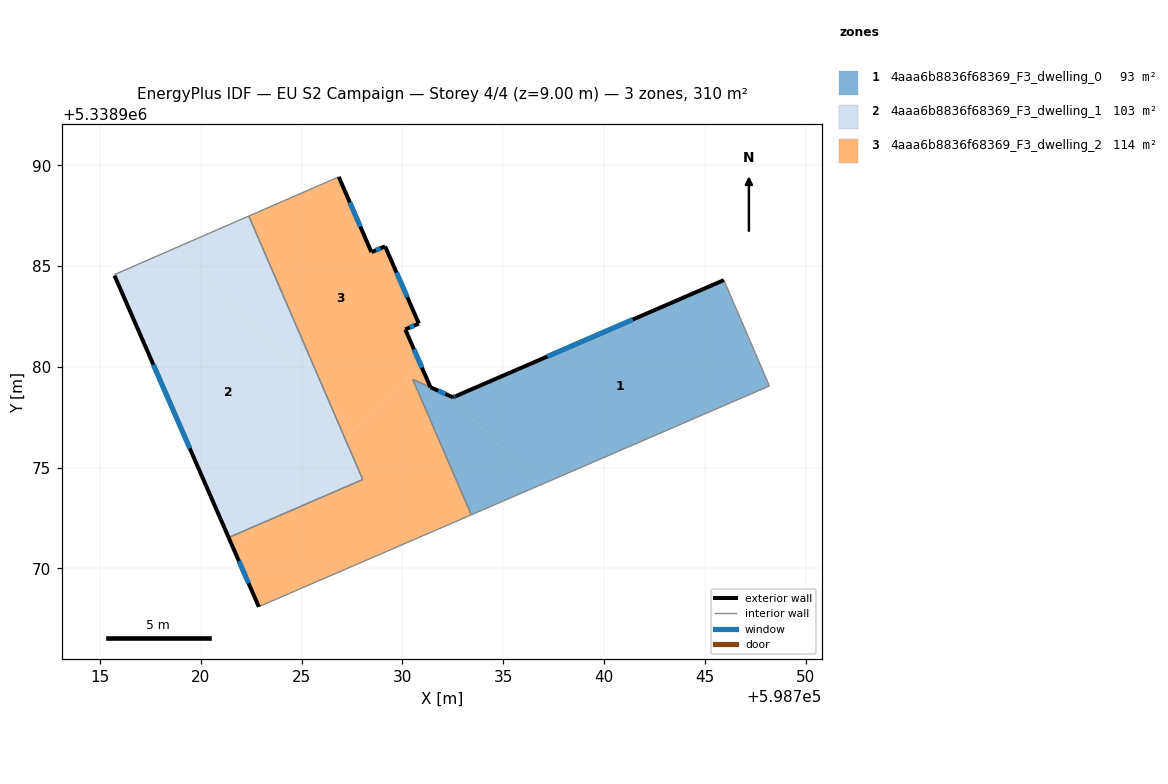
=== STOREY PLAN SPEC (per zone: floor XY polygon, exterior-wall plan segments, windows/doors) ===
zone 1: 4aaa6b8836f68369_F3_dwelling_0  (93.3 m²)
  floor: (598745.95, 5338984.30) (598748.21, 5338979.05) (598736.77, 5338974.11) (598732.39, 5338978.54) (598732.51, 5338978.49) (598732.67, 5338978.55)
  floor: (598732.39, 5338978.54) (598736.77, 5338974.11) (598733.42, 5338972.66) (598730.51, 5338979.37) (598731.39, 5338978.99)
  exterior wall: (598732.67, 5338978.55) – (598732.51, 5338978.49)  [0.2 m]
    window: (598732.61, 5338978.53) – (598732.56, 5338978.51)  [0.1 m²]
  exterior wall: (598745.95, 5338984.30) – (598732.67, 5338978.55)  [14.5 m]
    window: (598741.43, 5338982.34) – (598737.18, 5338980.51)  [4.4 m²]
  exterior wall: (598732.51, 5338978.49) – (598731.40, 5338978.99)  [1.2 m]
    window: (598732.13, 5338978.66) – (598731.77, 5338978.82)  [0.4 m²]
  interior walls: 4
zone 2: 4aaa6b8836f68369_F3_dwelling_1  (103.4 m²)
  floor: (598726.48, 5338978.00) (598727.17, 5338976.41) (598722.90, 5338972.19) (598721.38, 5338971.53) (598715.72, 5338984.52) (598715.74, 5338984.58) (598718.69, 5338985.87)
  floor: (598722.38, 5338987.48) (598726.48, 5338978.00) (598718.69, 5338985.87)
  floor: (598727.17, 5338976.41) (598728.03, 5338974.41) (598722.90, 5338972.19)
  exterior wall: (598715.72, 5338984.52) – (598721.38, 5338971.53)  [14.2 m]
    window: (598717.65, 5338980.10) – (598719.45, 5338975.95)  [4.3 m²]
  interior walls: 4
zone 3: 4aaa6b8836f68369_F3_dwelling_2  (113.6 m²)
  floor: (598729.14, 5338985.98) (598730.82, 5338982.15) (598730.14, 5338981.86) (598730.95, 5338979.99) (598730.87, 5338980.08) (598727.61, 5338976.85) (598726.48, 5338978.00) (598722.38, 5338987.48) (598726.84, 5338989.42) (598728.46, 5338985.69)
  floor: (598731.39, 5338978.99) (598730.51, 5338979.37) (598733.42, 5338972.66) (598722.91, 5338968.11) (598722.88, 5338968.09) (598721.64, 5338970.94) (598722.90, 5338972.19) (598728.03, 5338974.41) (598727.17, 5338976.41) (598730.87, 5338980.08) (598730.95, 5338979.99)
  floor: (598726.48, 5338978.00) (598727.61, 5338976.85) (598727.17, 5338976.41)
  floor: (598722.90, 5338972.19) (598721.64, 5338970.94) (598721.38, 5338971.53)
  exterior wall: (598721.38, 5338971.53) – (598722.88, 5338968.09)  [3.8 m]
    window: (598721.89, 5338970.36) – (598722.37, 5338969.26)  [1.1 m²]
  exterior wall: (598728.46, 5338985.69) – (598726.84, 5338989.42)  [4.1 m]
    window: (598727.91, 5338986.96) – (598727.39, 5338988.15)  [1.2 m²]
  exterior wall: (598729.14, 5338985.98) – (598728.46, 5338985.69)  [0.7 m]
    window: (598728.91, 5338985.88) – (598728.69, 5338985.79)  [0.2 m²]
  exterior wall: (598730.82, 5338982.15) – (598729.14, 5338985.98)  [4.2 m]
    window: (598730.25, 5338983.45) – (598729.71, 5338984.67)  [1.3 m²]
  exterior wall: (598730.14, 5338981.86) – (598730.82, 5338982.15)  [0.7 m]
    window: (598730.37, 5338981.95) – (598730.59, 5338982.05)  [0.2 m²]
  exterior wall: (598730.15, 5338981.84) – (598730.14, 5338981.86)  [0.0 m]
  exterior wall: (598731.39, 5338978.98) – (598730.15, 5338981.84)  [3.1 m]
    window: (598730.97, 5338979.96) – (598730.57, 5338980.87)  [1.0 m²]
  interior walls: 7

=== DERIVED (storey summary) ===
Building: EU S2 Campaign
Storey: 4 of 4  (floor level z = 9.00 m)
Storey gross floor area: 310.3 m²
Zones on this storey: 3
  - 4aaa6b8836f68369_F3_dwelling_0: floor 93.3 m²; exterior wall 15.9 m (47.6 m²); 3 window(s) 4.9 m²; WWR 10.2%
  - 4aaa6b8836f68369_F3_dwelling_1: floor 103.4 m²; exterior wall 14.2 m (42.5 m²); 1 window(s) 4.3 m²; WWR 10.2%
  - 4aaa6b8836f68369_F3_dwelling_2: floor 113.6 m²; exterior wall 16.6 m (49.8 m²); 6 window(s) 5.1 m²; WWR 10.2%
Zone adjacency (shared interzone walls):
  - 4aaa6b8836f68369_F3_dwelling_0 ↔ 4aaa6b8836f68369_F3_dwelling_2
  - 4aaa6b8836f68369_F3_dwelling_1 ↔ 4aaa6b8836f68369_F3_dwelling_2